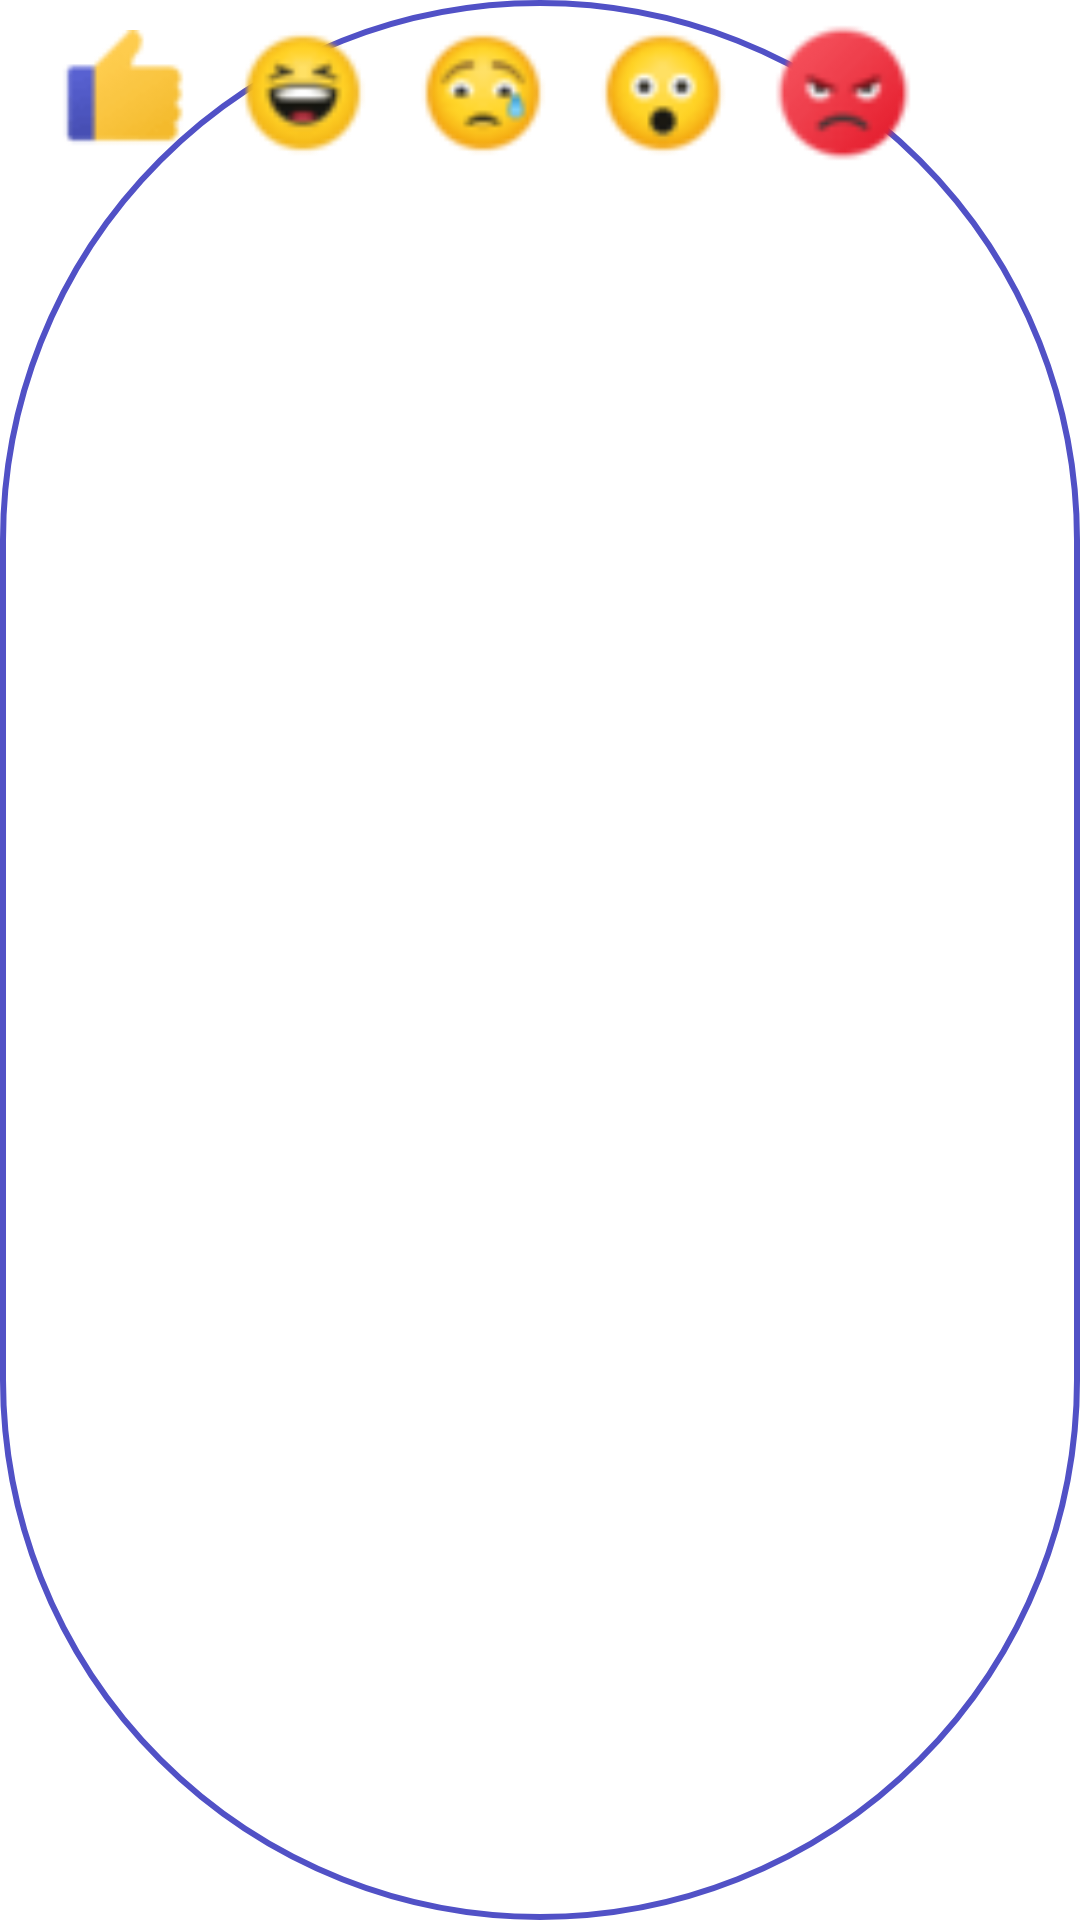

Here is an Android app screen rendered from its layout file. Give the layout XML and the strings, colors and styles it references.
<!-- AndroidManifest.xml: application theme Theme.SocialMediaApp -->
<!-- res/layout/dialog_select_emotion.xml -->
<?xml version="1.0" encoding="utf-8"?>
<LinearLayout xmlns:android="http://schemas.android.com/apk/res/android"
    android:layout_width="wrap_content"
    android:layout_height="wrap_content"
    android:orientation="horizontal"
    android:padding="6dp"
    android:background="@drawable/text_box">

    <ImageView
        android:id="@+id/emoji_1"
        android:layout_width="50dp"
        android:layout_height="50dp"
        android:src="@drawable/ic_react_like_fill"
        android:layout_marginHorizontal="10dp"
        android:padding="4dp"
        android:tag="like"
        />

    <ImageView
        android:id="@+id/emoji_2"
        android:layout_width="50dp"
        android:layout_height="50dp"
        android:src="@drawable/ic_react_haha"
        android:layout_marginEnd="10dp"
        android:tag="haha"
        />

    <ImageView
        android:id="@+id/emoji_3"
        android:layout_width="50dp"
        android:layout_height="50dp"
        android:src="@drawable/ic_react_sad"
        android:layout_marginEnd="10dp"
        android:tag="sad"
        />

    <ImageView
        android:id="@+id/emoji_4"
        android:layout_width="50dp"
        android:layout_height="50dp"
        android:src="@drawable/ic_react_wow"
        android:layout_marginEnd="10dp"
        android:tag="wow"
        />

    <ImageView
        android:id="@+id/emoji_5"
        android:layout_width="50dp"
        android:layout_height="50dp"
        android:src="@drawable/ic_react_angry"
        android:layout_marginEnd="10dp"
        android:tag="angry"
        />

</LinearLayout>
<!-- resources referenced by this layout -->
<resources>
  <!-- drawable ic_react_angry: png bitmap (drawable, 1003 bytes) -->
  <!-- drawable ic_react_haha: png bitmap (drawable, 839 bytes) -->
  <!-- drawable ic_react_like_fill: png bitmap (drawable, 660 bytes) -->
  <!-- drawable ic_react_sad: png bitmap (drawable, 950 bytes) -->
  <!-- drawable ic_react_wow: png bitmap (drawable, 795 bytes) -->
  <!-- drawable text_box (drawable) -->
  <?xml version="1.0" encoding="utf-8"?>
  <shape
      xmlns:android="http://schemas.android.com/apk/res/android"
      android:shape="rectangle">
      <corners
          android:radius="180dp"
          />
  
      <stroke
          android:color="@color/primary"
          android:width="2dp"
          />
  
  </shape>
  <color name="primary">#5151C6</color>
</resources>
